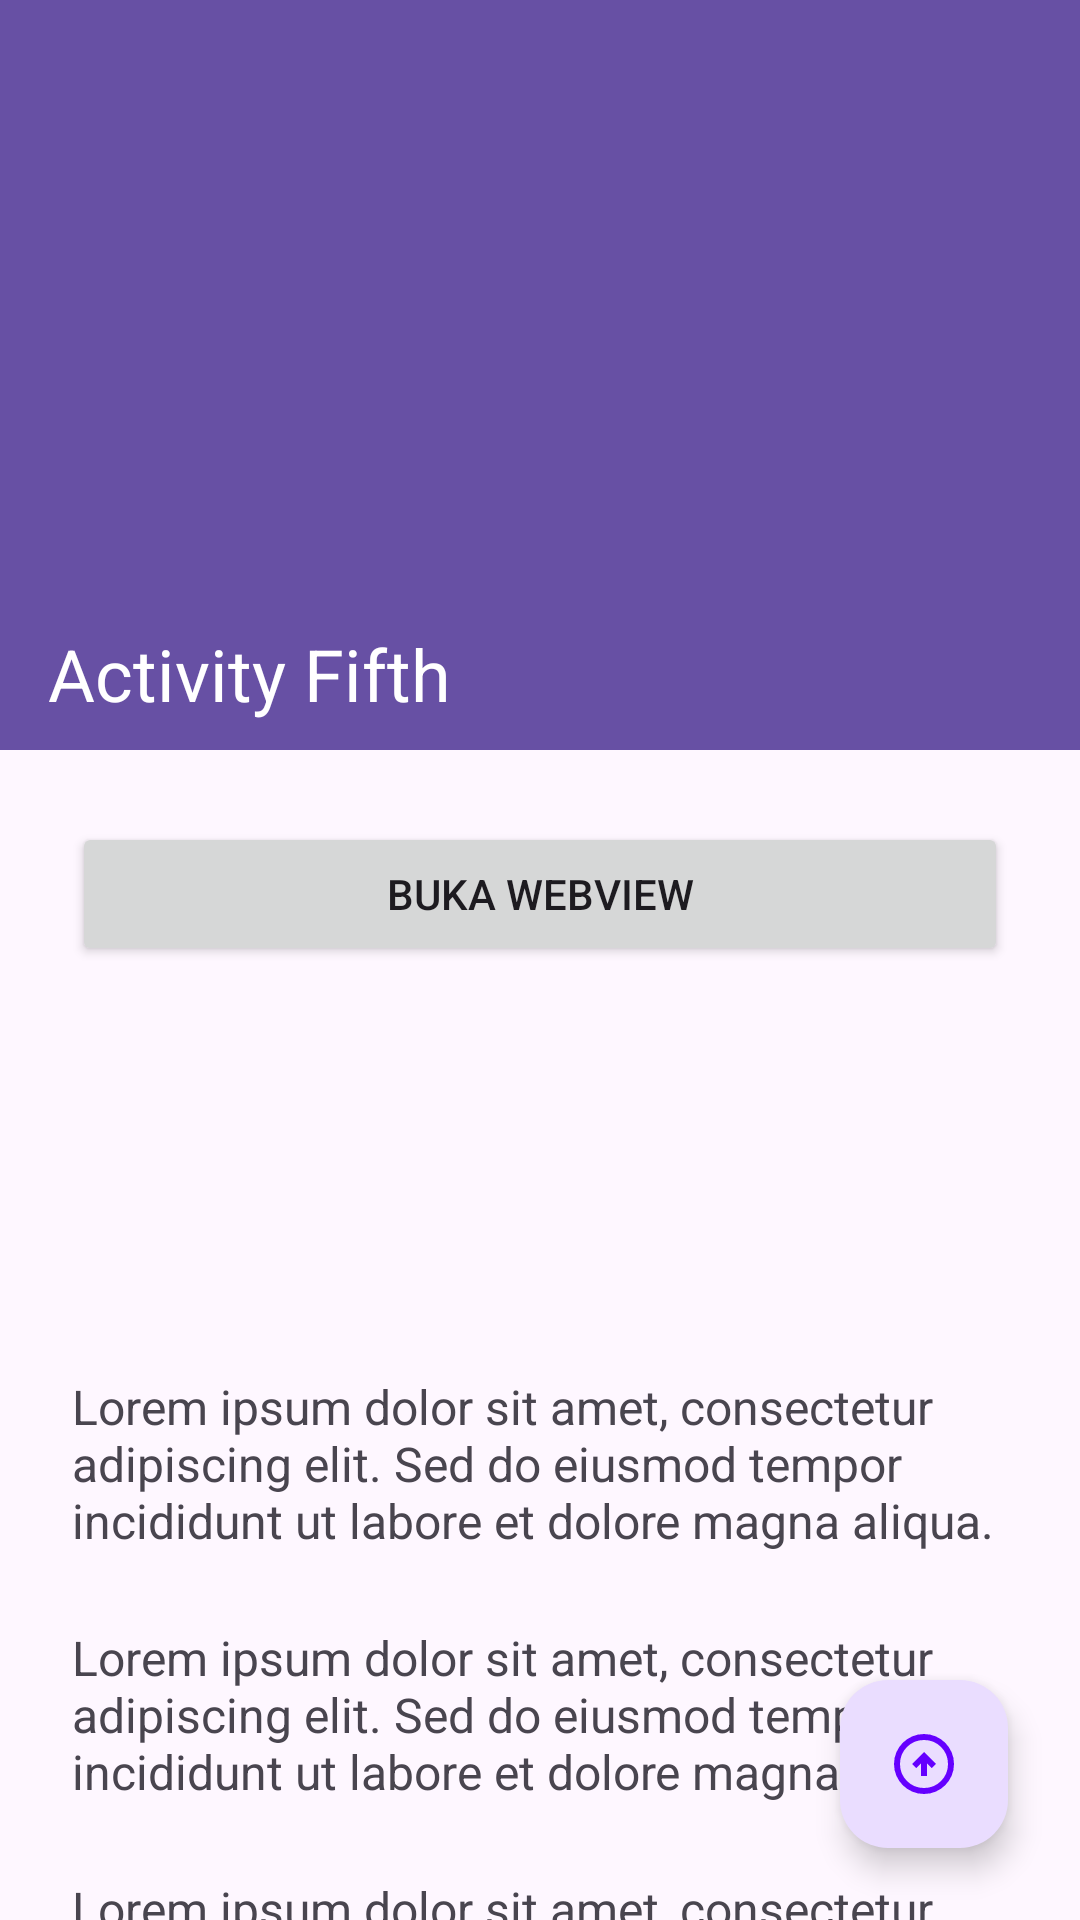

The Android layout XML behind this screen, and the referenced resources:
<!-- AndroidManifest.xml: application theme Theme.Alfiqapps -->
<!-- res/layout/activity_fifth.xml -->
<?xml version="1.0" encoding="utf-8"?>
<androidx.coordinatorlayout.widget.CoordinatorLayout xmlns:android="http://schemas.android.com/apk/res/android"
    xmlns:app="http://schemas.android.com/apk/res-auto"
    xmlns:tools="http://schemas.android.com/tools"
    android:id="@+id/main"
    android:layout_width="match_parent"
    android:layout_height="match_parent"
    tools:context=".Home.pertemuan_5.FifthActivity">

    <com.google.android.material.appbar.AppBarLayout
        android:layout_width="match_parent"
        android:layout_height="250dp"
        android:background="?attr/colorPrimary">

        <com.google.android.material.appbar.CollapsingToolbarLayout
            android:layout_width="match_parent"
            android:layout_height="match_parent"
            app:layout_scrollFlags="scroll|exitUntilCollapsed"
            app:contentScrim="?attr/colorPrimary"
            app:title="Activity Fifth"
            app:expandedTitleTextColor="@android:color/white"
            app:collapsedTitleTextColor="@android:color/white">

            <ImageView
                android:layout_width="match_parent"
                android:layout_height="match_parent"
                android:scaleType="centerCrop"
                android:src="@drawable/ic_launcher_background"
                app:layout_collapseMode="parallax" />

            <androidx.appcompat.widget.Toolbar
                android:id="@+id/toolbar"
                android:layout_width="match_parent"
                android:layout_height="?attr/actionBarSize"
                app:layout_collapseMode="pin" />

        </com.google.android.material.appbar.CollapsingToolbarLayout>

    </com.google.android.material.appbar.AppBarLayout>

    <androidx.core.widget.NestedScrollView
        android:id="@+id/nestedScrollView"
        android:layout_width="match_parent"
        android:layout_height="match_parent"
        app:layout_behavior="@string/appbar_scrolling_view_behavior"
        android:padding="24dp"
        android:clipToPadding="false">

        <LinearLayout
            android:layout_width="match_parent"
            android:layout_height="wrap_content"
            android:orientation="vertical"
            android:gravity="center_horizontal">

            <Button
                android:id="@+id/btnWebView"
                android:layout_width="match_parent"
                android:layout_height="wrap_content"
                android:text="Buka WebView"
                android:layout_marginBottom="16dp"
                app:icon="@drawable/ic_add"
                app:iconGravity="textStart" />

            <ImageButton
                android:id="@+id/btnFavorite"
                android:layout_width="64dp"
                android:layout_height="64dp"
                android:layout_marginTop="16dp"
                android:layout_marginBottom="16dp"
                android:background="?attr/selectableItemBackgroundBorderless"
                android:scaleType="fitCenter"
                android:src="@drawable/ic_award_star"
                app:tint="@android:color/darker_gray" />

            <TextView
                android:layout_width="match_parent"
                android:layout_height="wrap_content"
                android:text="Lorem ipsum dolor sit amet, consectetur adipiscing elit. Sed do eiusmod tempor incididunt ut labore et dolore magna aliqua. "
                android:textSize="16sp"
                android:layout_marginTop="24dp" />
            <TextView
                android:layout_width="match_parent"
                android:layout_height="wrap_content"
                android:text="Lorem ipsum dolor sit amet, consectetur adipiscing elit. Sed do eiusmod tempor incididunt ut labore et dolore magna aliqua. "
                android:textSize="16sp"
                android:layout_marginTop="24dp" />
            <TextView
                android:layout_width="match_parent"
                android:layout_height="wrap_content"
                android:text="Lorem ipsum dolor sit amet, consectetur adipiscing elit. Sed do eiusmod tempor incididunt ut labore et dolore magna aliqua. "
                android:textSize="16sp"
                android:layout_marginTop="24dp" />
            <TextView
                android:layout_width="match_parent"
                android:layout_height="wrap_content"
                android:text="Lorem ipsum dolor sit amet, consectetur adipiscing elit. Sed do eiusmod tempor incididunt ut labore et dolore magna aliqua. "
                android:textSize="16sp"
                android:layout_marginTop="24dp" />
            <TextView
                android:layout_width="match_parent"
                android:layout_height="wrap_content"
                android:text="Lorem ipsum dolor sit amet, consectetur adipiscing elit. Sed do eiusmod tempor incididunt ut labore et dolore magna aliqua. "
                android:textSize="16sp"
                android:layout_marginTop="24dp" />
            <TextView
                android:layout_width="match_parent"
                android:layout_height="wrap_content"
                android:text="Lorem ipsum dolor sit amet, consectetur adipiscing elit. Sed do eiusmod tempor incididunt ut labore et dolore magna aliqua. "
                android:textSize="16sp"
                android:layout_marginTop="24dp" />
            <TextView
                android:layout_width="match_parent"
                android:layout_height="wrap_content"
                android:text="Lorem ipsum dolor sit amet, consectetur adipiscing elit. Sed do eiusmod tempor incididunt ut labore et dolore magna aliqua. "
                android:textSize="16sp"
                android:layout_marginTop="24dp" />
            <TextView
                android:layout_width="match_parent"
                android:layout_height="wrap_content"
                android:text="Lorem ipsum dolor sit amet, consectetur adipiscing elit. Sed do eiusmod tempor incididunt ut labore et dolore magna aliqua. "
                android:textSize="16sp"
                android:layout_marginTop="24dp" />
            <TextView
                android:layout_width="match_parent"
                android:layout_height="wrap_content"
                android:text="Lorem ipsum dolor sit amet, consectetur adipiscing elit. Sed do eiusmod tempor incididunt ut labore et dolore magna aliqua. "
                android:textSize="16sp"
                android:layout_marginTop="24dp" />
            <TextView
                android:layout_width="match_parent"
                android:layout_height="wrap_content"
                android:text="Lorem ipsum dolor sit amet, consectetur adipiscing elit. Sed do eiusmod tempor incididunt ut labore et dolore magna aliqua. "
                android:textSize="16sp"
                android:layout_marginTop="24dp" />
            <TextView
                android:layout_width="match_parent"
                android:layout_height="wrap_content"
                android:text="Lorem ipsum dolor sit amet, consectetur adipiscing elit. Sed do eiusmod tempor incididunt ut labore et dolore magna aliqua. "
                android:textSize="16sp"
                android:layout_marginTop="24dp" />
            <TextView
                android:layout_width="match_parent"
                android:layout_height="wrap_content"
                android:text="Lorem ipsum dolor sit amet, consectetur adipiscing elit. Sed do eiusmod tempor incididunt ut labore et dolore magna aliqua. "
                android:textSize="16sp"
                android:layout_marginTop="24dp" />
            <TextView
                android:layout_width="match_parent"
                android:layout_height="wrap_content"
                android:text="Lorem ipsum dolor sit amet, consectetur adipiscing elit. Sed do eiusmod tempor incididunt ut labore et dolore magna aliqua. "
                android:textSize="16sp"
                android:layout_marginTop="24dp" />
            <TextView
                android:layout_width="match_parent"
                android:layout_height="wrap_content"
                android:text="Lorem ipsum dolor sit amet, consectetur adipiscing elit. Sed do eiusmod tempor incididunt ut labore et dolore magna aliqua. "
                android:textSize="16sp"
                android:layout_marginTop="24dp" />
            <TextView
                android:layout_width="match_parent"
                android:layout_height="wrap_content"
                android:text="Lorem ipsum dolor sit amet, consectetur adipiscing elit. Sed do eiusmod tempor incididunt ut labore et dolore magna aliqua. "
                android:textSize="16sp"
                android:layout_marginTop="24dp" />
            <TextView
                android:layout_width="match_parent"
                android:layout_height="wrap_content"
                android:text="Lorem ipsum dolor sit amet, consectetur adipiscing elit. Sed do eiusmod tempor incididunt ut labore et dolore magna aliqua. "
                android:textSize="16sp"
                android:layout_marginTop="24dp" />
            <TextView
                android:layout_width="match_parent"
                android:layout_height="wrap_content"
                android:text="Lorem ipsum dolor sit amet, consectetur adipiscing elit. Sed do eiusmod tempor incididunt ut labore et dolore magna aliqua. "
                android:textSize="16sp"
                android:layout_marginTop="24dp" />
        </LinearLayout>
    </androidx.core.widget.NestedScrollView>

    <com.google.android.material.floatingactionbutton.FloatingActionButton
        android:id="@+id/fabToTop"
        android:layout_width="wrap_content"
        android:layout_height="wrap_content"
        android:layout_gravity="bottom|end"
        android:layout_margin="24dp"
        android:src="@drawable/ic_arrow_circle_up_"
        app:tint="#6500FF" />

</androidx.coordinatorlayout.widget.CoordinatorLayout>
<!-- resources referenced by this layout -->
<resources>
  <!-- drawable ic_arrow_circle_up_ (drawable) -->
  <vector xmlns:android="http://schemas.android.com/apk/res/android" android:height="24dp" android:tint="#B700FF" android:viewportHeight="960" android:viewportWidth="960" android:width="24dp">
        
      <path android:fillColor="@android:color/white" android:pathData="M440,640L520,640L520,472L584,536L640,480L480,320L320,480L376,536L440,472L440,640ZM480,880Q397,880 324,848.5Q251,817 197,763Q143,709 111.5,636Q80,563 80,480Q80,397 111.5,324Q143,251 197,197Q251,143 324,111.5Q397,80 480,80Q563,80 636,111.5Q709,143 763,197Q817,251 848.5,324Q880,397 880,480Q880,563 848.5,636Q817,709 763,763Q709,817 636,848.5Q563,880 480,880ZM480,800Q614,800 707,707Q800,614 800,480Q800,346 707,253Q614,160 480,160Q346,160 253,253Q160,346 160,480Q160,614 253,707Q346,800 480,800ZM480,480Q480,480 480,480Q480,480 480,480Q480,480 480,480Q480,480 480,480Q480,480 480,480Q480,480 480,480Q480,480 480,480Q480,480 480,480Z"/>
      
  </vector>
  <style name="Theme.Alfiqapps" parent="Base.Theme.Alfiqapps" />
  <style name="Base.Theme.Alfiqapps" parent="Theme.Material3.DayNight.NoActionBar">
          
          
      </style>
</resources>
